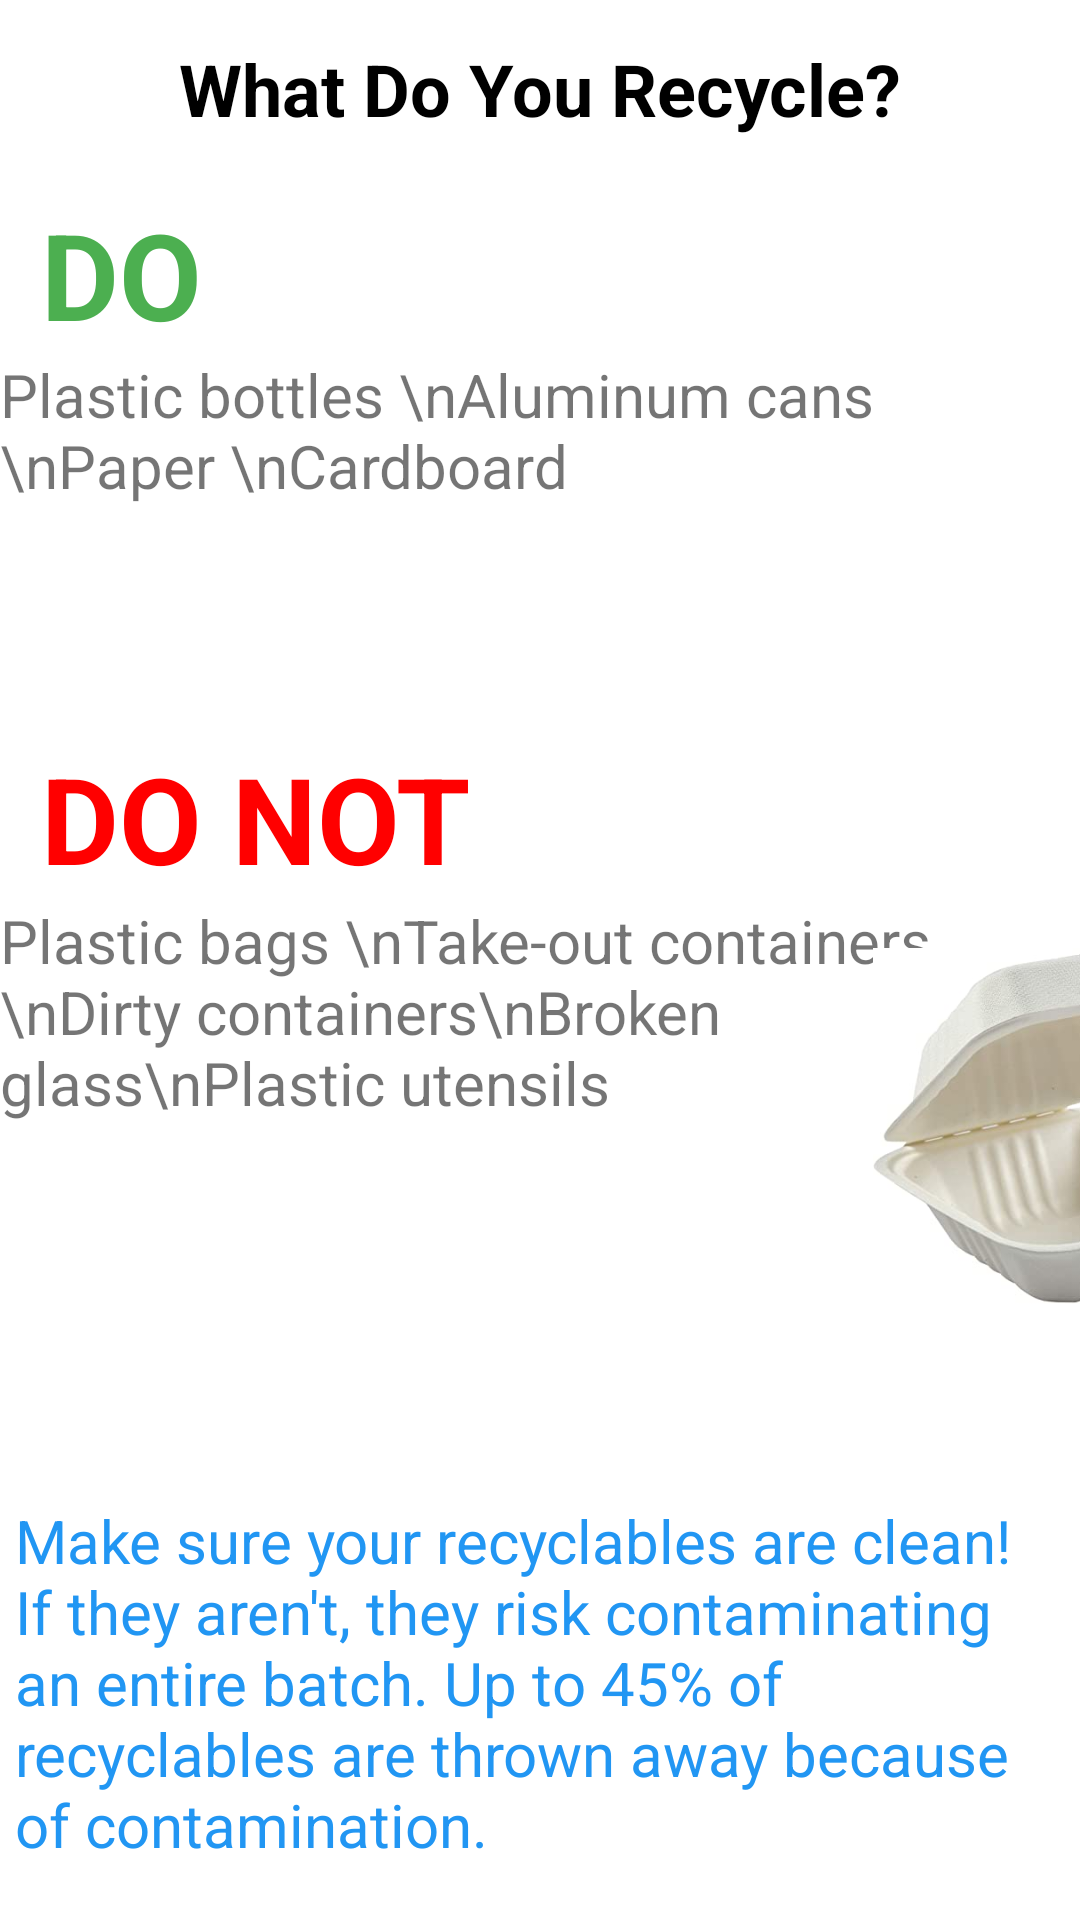

The Android layout XML behind this screen, and the referenced resources:
<!-- AndroidManifest.xml: application theme Theme.RecycleTracker -->
<!-- res/layout/fragment_guide.xml -->
<?xml version="1.0" encoding="utf-8"?>
<androidx.constraintlayout.widget.ConstraintLayout xmlns:android="http://schemas.android.com/apk/res/android"
    xmlns:app="http://schemas.android.com/apk/res-auto"
    xmlns:tools="http://schemas.android.com/tools"
    android:layout_width="match_parent"
    android:layout_height="match_parent"
    android:background="#FFFFFF"
    tools:context=".GuideFragment">

    <TextView
        android:id="@+id/textView"
        android:layout_width="match_parent"
        android:layout_height="wrap_content"
        android:text="What Do You Recycle?"
        android:textAlignment="center"
        android:textColor="#000000"
        android:textSize="24sp"
        android:textStyle="bold"
        app:layout_constraintBottom_toBottomOf="parent"
        app:layout_constraintEnd_toEndOf="parent"
        app:layout_constraintHorizontal_bias="0.0"
        app:layout_constraintStart_toStartOf="parent"
        app:layout_constraintTop_toTopOf="parent"
        app:layout_constraintVertical_bias="0.022" />

    <TextView
        android:id="@+id/textView10"
        android:layout_width="wrap_content"
        android:layout_height="wrap_content"
        android:text="Plastic bottles \nAluminum cans \nPaper \nCardboard"
        android:textAlignment="textStart"
        android:textSize="20sp"
        app:layout_constraintBottom_toTopOf="@+id/textView3"
        app:layout_constraintEnd_toEndOf="parent"
        app:layout_constraintHorizontal_bias="0.064"
        app:layout_constraintStart_toStartOf="parent"
        app:layout_constraintTop_toBottomOf="@+id/textView2"
        app:layout_constraintVertical_bias="0.0" />

    <TextView
        android:id="@+id/textView15"
        android:layout_width="wrap_content"
        android:layout_height="wrap_content"
        android:text="Plastic bags \nTake-out containers \nDirty containers\nBroken glass\nPlastic utensils"
        android:textAlignment="textStart"
        android:textSize="20sp"
        app:layout_constraintBottom_toBottomOf="parent"
        app:layout_constraintEnd_toEndOf="parent"
        app:layout_constraintHorizontal_bias="0.074"
        app:layout_constraintStart_toStartOf="parent"
        app:layout_constraintTop_toBottomOf="@+id/textView3"
        app:layout_constraintVertical_bias="0.003" />

    <TextView
        android:id="@+id/textView3"
        android:layout_width="wrap_content"
        android:layout_height="wrap_content"
        android:text="DO NOT"
        android:textColor="#FF0000"
        android:textSize="40sp"
        android:textStyle="bold"
        app:layout_constraintBottom_toBottomOf="parent"
        app:layout_constraintEnd_toEndOf="parent"
        app:layout_constraintHorizontal_bias="0.063"
        app:layout_constraintStart_toStartOf="parent"
        app:layout_constraintTop_toBottomOf="@+id/textView2"
        app:layout_constraintVertical_bias="0.273" />

    <ImageView
        android:id="@+id/imageView2"
        android:layout_width="138dp"
        android:layout_height="130dp"
        android:src="@drawable/takeout"
        app:layout_constraintBottom_toTopOf="@+id/textView16"
        app:layout_constraintEnd_toEndOf="parent"
        app:layout_constraintHorizontal_bias="0.426"
        app:layout_constraintStart_toEndOf="@+id/textView15"
        app:layout_constraintTop_toTopOf="@+id/imageView"
        app:layout_constraintVertical_bias="0.85" />

    <TextView
        android:id="@+id/textView2"
        android:layout_width="wrap_content"
        android:layout_height="wrap_content"
        android:text="DO"
        android:textColor="#4CAF50"
        android:textSize="40sp"
        android:textStyle="bold"
        app:layout_constraintBottom_toBottomOf="parent"
        app:layout_constraintEnd_toEndOf="parent"
        app:layout_constraintHorizontal_bias="0.045"
        app:layout_constraintStart_toStartOf="parent"
        app:layout_constraintTop_toBottomOf="@+id/textView"
        app:layout_constraintVertical_bias="0.035" />

    <TextView
        android:id="@+id/textView16"
        android:layout_width="wrap_content"
        android:layout_height="wrap_content"
        android:padding="5sp"
        android:text="Make sure your recyclables are clean! If they aren't, they risk contaminating an entire batch. Up to 45% of recyclables are thrown away because of contamination."
        android:textAlignment="textStart"
        android:textColor="#2196F3"
        android:textSize="20sp"
        app:layout_constraintBottom_toBottomOf="parent"
        app:layout_constraintEnd_toEndOf="parent"
        app:layout_constraintHorizontal_bias="0.0"
        app:layout_constraintStart_toStartOf="parent"
        app:layout_constraintTop_toBottomOf="@+id/textView"
        app:layout_constraintVertical_bias="0.971" />

    <ImageView
        android:id="@+id/imageView"
        android:layout_width="138dp"
        android:layout_height="294dp"
        android:src="@drawable/can"
        app:layout_constraintBottom_toTopOf="@+id/textView16"
        app:layout_constraintEnd_toEndOf="parent"
        app:layout_constraintHorizontal_bias="0.628"
        app:layout_constraintStart_toEndOf="@+id/textView10"
        app:layout_constraintTop_toTopOf="parent"
        app:layout_constraintVertical_bias="0.0" />

</androidx.constraintlayout.widget.ConstraintLayout>
<!-- resources referenced by this layout -->
<resources>
  <!-- drawable takeout: jpg bitmap (drawable, 11447 bytes) -->
  <style name="Theme.RecycleTracker" parent="Theme.MaterialComponents.DayNight.DarkActionBar">
          
          <item name="colorPrimary">@color/purple_500</item>
          <item name="colorPrimaryVariant">@color/purple_700</item>
          <item name="colorOnPrimary">@color/white</item>
          
          <item name="colorSecondary">@color/teal_200</item>
          <item name="colorSecondaryVariant">@color/teal_700</item>
          <item name="colorOnSecondary">@color/black</item>
          
          <item name="android:statusBarColor" tools:targetApi="l">?attr/colorPrimaryVariant</item>
          
      </style>
  <!-- not gathered from this repository: default colours our renderer supplied (Android Studio template values) -->
  <color name="purple_500">#FF6200EE</color>
  <color name="purple_700">#FF3700B3</color>
  <color name="teal_200">#FF03DAC5</color>
  <color name="teal_700">#FF018786</color>
  <color name="black">#FF000000</color>
  <color name="white">#FFFFFFFF</color>
</resources>
